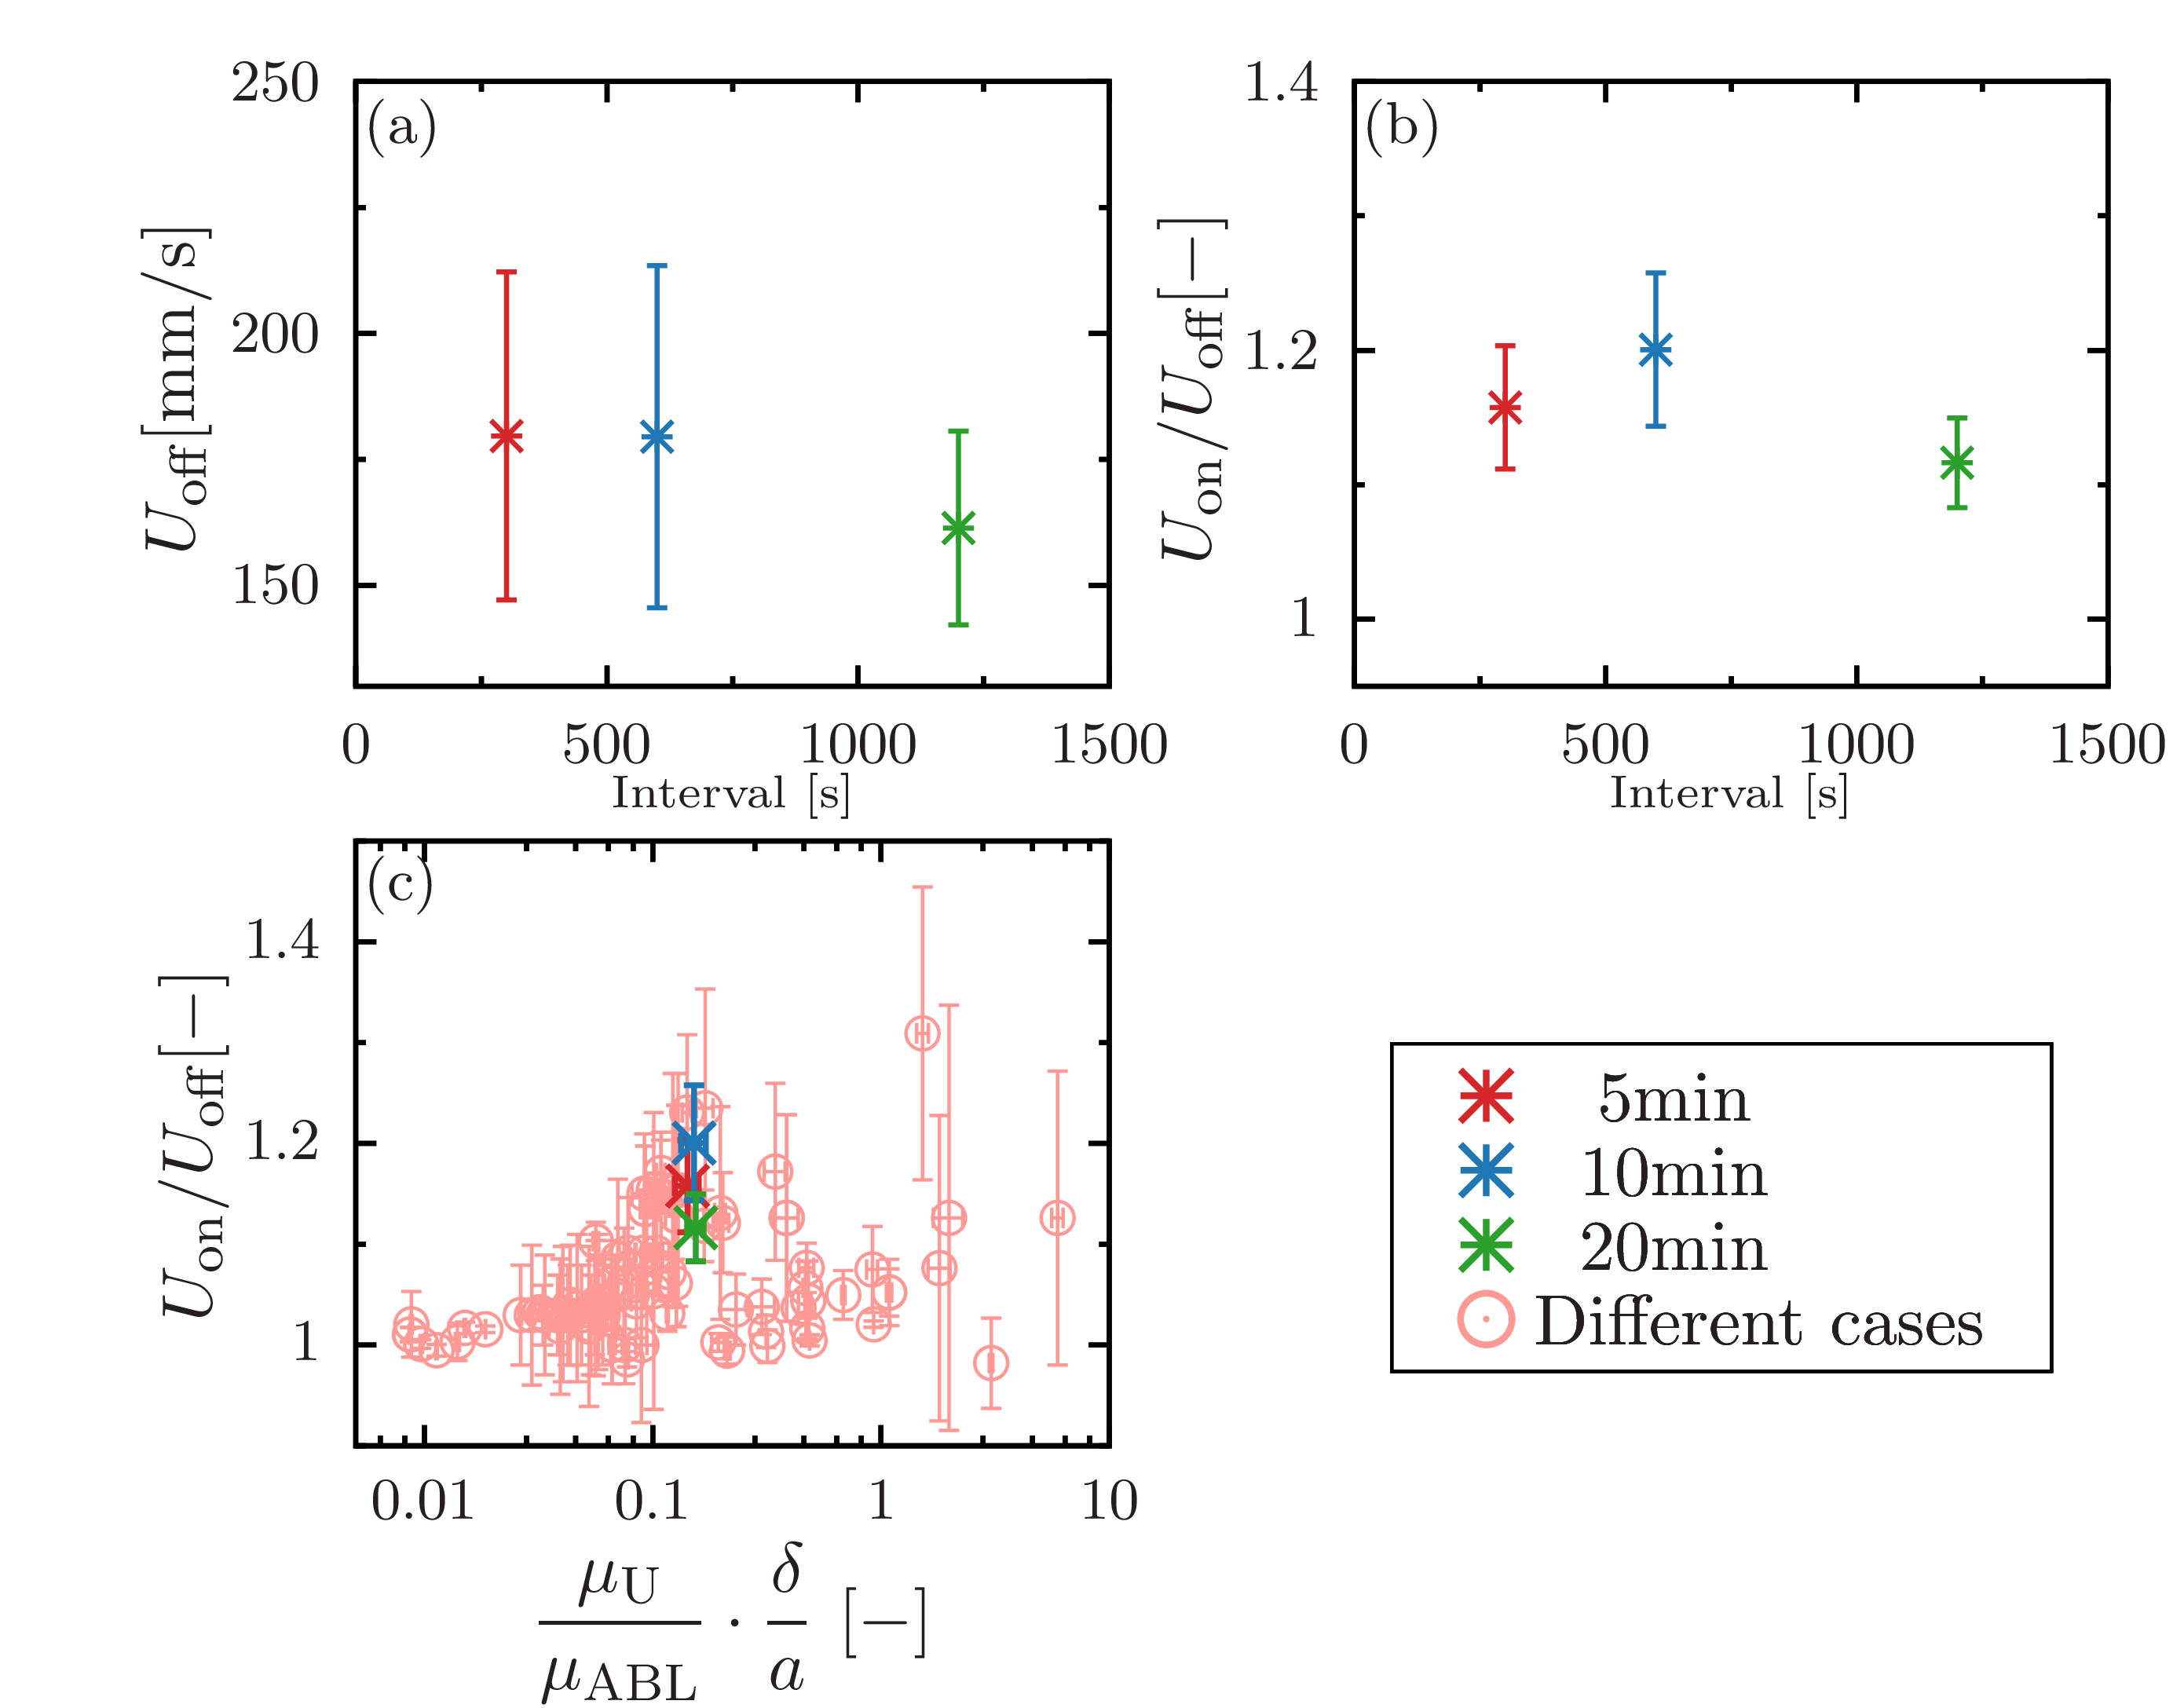

Write the gnuplot code that produced this figure.
set terminal epslatex standalone header \
" \
\\usepackage{amssymb, amsmath, bm}\n\
\\usepackage{siunitx}\n \
"
set terminal epslatex size 4, 3.15 standalone color solid 9
 
set encoding utf8
set datafile separator ','

set tics front 
set border front
set border lw 3
set size ratio 1
  
if (!exists("fname")) fname='test'

oname = sprintf("%s.tex", fname)
set output oname

min05 = sprintf('./graphdata/5.csv')
min10 = sprintf('./graphdata/10.csv')
min20 = sprintf('./graphdata/20.csv')

file1= sprintf('../../5-Results/viscosity/iwamuro/PAA0.5wt_VelocityVSViscosityperthickness_39kHz.csv')
file2= sprintf('../../5-Results/viscosity/iwamuro/PAA0.5wt_VelocityVSViscosityperthickness_72kHz.csv')
file3= sprintf('../../5-Results/viscosity/iwamuro/PAA0.5wt_VelocityVSViscosityperthickness_147kHz.csv')
file4= sprintf('../../5-Results/viscosity/iwamuro/PAA0.5wt_VelocityVSViscosityperthickness_23kHz.csv')

file5= sprintf('../../5-Results/viscosity/iwamuro/CMC1.0wt_VelocityVSViscosityperthickness_39kHz.csv')
file6= sprintf('../../5-Results/viscosity/iwamuro/CMC1.0wt_VelocityVSViscosityperthickness_72kHz.csv')
file7= sprintf('../../5-Results/viscosity/iwamuro/CMC1.0wt_VelocityVSViscosityperthickness_147kHz.csv')
file8= sprintf('../../5-Results/viscosity/iwamuro/CMC1.0wt_VelocityVSViscosityperthickness_23kHz.csv')

file9= sprintf('../../5-Results/viscosity/iwamuro/VelocityVSViscosityperthickness_39kHz.csv')
file10= sprintf('../../5-Results/viscosity/iwamuro/VelocityVSViscosityperthickness_72kHz.csv')
file11= sprintf('../../5-Results/viscosity/iwamuro/VelocityVSViscosityperthickness_147kHz.csv')

file12= sprintf('../../5-Results/viscosity/iwamuro/iwamuro_PAA1_100.csv')
file13= sprintf('../../5-Results/viscosity/iwamuro/iwamuro_PAA1_180.csv')

d8 = sprintf('../../5-Results/diameter/data/8.csv')
d10 = sprintf('../../5-Results/diameter/data/10.csv')
d11 = sprintf('../../5-Results/diameter/data/11.csv')
d12 = sprintf('../../5-Results/diameter/data/12.csv')
d13 = sprintf('../../5-Results/diameter/data/13.csv')
d14 = sprintf('../../5-Results/diameter/data/14.csv')
d15 = sprintf('../../5-Results/diameter/data/15.csv')
d20 = sprintf('../../5-Results/diameter/data/20.csv')

d5_05 = sprintf('../../5-Results/diameter-0.5/data/5.csv')
d10_05 = sprintf('../../5-Results/diameter-0.5/data/10.csv')
d15_05 = sprintf('../../5-Results/diameter-0.5/data/15.csv')
d20_05 = sprintf('../../5-Results/diameter-0.5/data/20.csv')

d5_02 = sprintf('../../5-Results/diameter-0.2-1.3/data/0.2-5.csv')
d8_02 = sprintf('../../5-Results/diameter-0.2-1.3/data/0.2-8.csv')
d10_02 = sprintf('../../5-Results/diameter-0.2-1.3/data/0.2-10.csv')

d8_13 = sprintf('../../5-Results/diameter-0.2-1.3/data/1.3-8.csv')
d10_13 = sprintf('../../5-Results/diameter-0.2-1.3/data/1.3-10.csv')
d15_13 = sprintf('../../5-Results/diameter-0.2-1.3/data/1.3-15.csv')
d20_13 = sprintf('../../5-Results/diameter-0.2-1.3/data/1.3-20.csv')

al_02 = sprintf('../../5-Results/viscosity/data/al/0.2.csv')
al_05 = sprintf('../../5-Results/viscosity/data/al/0.5.csv')
al_07 = sprintf('../../5-Results/viscosity/data/al/0.7.csv')
al_10 = sprintf('../../5-Results/viscosity/data/al/1.0.csv')
al_13 = sprintf('../../5-Results/viscosity/data/al/1.3.csv')

alumina_02 = sprintf('../../5-Results/viscosity/data/alumina/0.2.csv')
alumina_05 = sprintf('../../5-Results/viscosity/data/alumina/0.5.csv')
alumina_07 = sprintf('../../5-Results/viscosity/data/alumina/0.7.csv')
alumina_10 = sprintf('../../5-Results/viscosity/data/alumina/1.0.csv')
alumina_13 = sprintf('../../5-Results/viscosity/data/alumina/1.3.csv')
alumina_15 = sprintf('../../5-Results/viscosity/data/alumina/1.5.csv')

stainless_02 = sprintf('../../5-Results/viscosity/data/stainless/0.2.csv')
stainless_05 = sprintf('../../5-Results/viscosity/data/stainless/0.5.csv')
stainless_07 = sprintf('../../5-Results/viscosity/data/stainless/0.7.csv')
stainless_10 = sprintf('../../5-Results/viscosity/data/stainless/1.0.csv')
stainless_13 = sprintf('../../5-Results/viscosity/data/stainless/1.3.csv')
stainless_15 = sprintf('../../5-Results/viscosity/data/stainless/1.5.csv')

brass_02 = sprintf('../../5-Results/viscosity/data/brass/0.2.csv')
brass_05 = sprintf('../../5-Results/viscosity/data/brass/0.5.csv')
brass_07 = sprintf('../../5-Results/viscosity/data/brass/0.7.csv')
brass_10 = sprintf('../../5-Results/viscosity/data/brass/1.0.csv')
brass_13 = sprintf('../../5-Results/viscosity/data/brass/1.3.csv')
brass_15 = sprintf('../../5-Results/viscosity/data/brass/1.5.csv')

lx = 40.0
ly = 200.0
 
set multiplot
 
 
set style line 101 lt 1 lw 2 ps 2 lc rgb '#d62728' # red
set style line 102 lt 1 lw 2 ps 2 lc rgb '#1f77b4' # blue
set style line 103 lt 1 lw 2 ps 2 lc rgb '#2ca02c' # green
set style line 104 lt 1 lw 2 ps 2 lc rgb '#ff7f0e' # orange
set style line 105 lt 1 lw 2 ps 2 lc rgb '#17becf' # light-blue
set style line 106 lt 1 lw 2 ps 2 lc rgb '#9467bd' # purple
set style line 107 lt 1 lw 2 ps 2 lc rgb '#bcbd22' # yellow
set style line 108 lt 1 lw 2 ps 2 lc rgb '#e377c2' # orchid
set style line 109 lt 1 lw 2 ps 2 lc rgb '#7f7f7f' # gray
set style line 110 lt 1 lw 2 ps 2 lc rgb '#8c564b' # brown
 
set style line 111 lt 1 lw 2 ps 2 lc rgb '#ff9896' # red
set style line 112 lt 1 lw 2 ps 2 lc rgb '#aec7e8' # blue
set style line 113 lt 1 lw 2 ps 2 lc rgb '#98df8a' # green
set style line 114 lt 1 lw 2 ps 2 lc rgb '#ffbb78' # orange
set style line 115 lt 1 lw 2 ps 2 lc rgb '#9edae5' # light-blue
set style line 116 lt 1 lw 2 ps 2 lc rgb '#c5b0d5' # purple
set style line 117 lt 1 lw 2 ps 2 lc rgb '#dbdb8d' # yellow
set style line 118 lt 1 lw 2 ps 2 lc rgb '#f7b6d2' # orchid
set style line 119 lt 1 lw 2 ps 2 lc rgb '#c7c7c7' # gray
set style line 120 lt 1 lw 2 ps 2 lc rgb '#c49c94' # brown

set style line 301 lt 1 lw 2 ps 2 lc rgb '#d894ff'
set style line 302 lt 1 lw 2 ps 2 lc rgb '#cb70ff'
set style line 303 lt 1 lw 2 ps 2 lc rgb '#be4dff'
set style line 304 lt 1 lw 2 ps 2 lc rgb '#b029ff'
set style line 305 lt 1 lw 2 ps 2 lc rgb '#a305ff'
set style line 306 lt 1 lw 2 ps 2 lc rgb '#8e00e0'
set style line 307 lt 1 lw 2 ps 2 lc rgb '#7800bd'
set style line 308 lt 1 lw 2 ps 2 lc rgb '#610099'

set label 1 at screen 0.65,0.265 point ls 101 pt 3 ps 2.5 lw 4
set label 2 at screen 0.65,0.215 point ls 102 pt 3 ps 2.5 lw 4
set label 3 at screen 0.65,0.165 point ls 103 pt 3 ps 2.5 lw 4
set label 4 at screen 0.65,0.115 point ls 111 pt 6 ps 2.5 lw 4

set label 11 at screen 0.75,0.265 '{\Large 5min}' front
set label 12 at screen 0.75,0.215 '{\Large 10min}' front
set label 13 at screen 0.75,0.165 '{\Large 20min}' front
set label 14 at screen 0.795,0.115 '{\Large Different cases}' front

set object 20 rect from screen 0.6,0.08 to screen 0.95,0.3 fc rgb '#FFFFFFFF' lw 2 back

set palette defined (0 '#999999',\
                     1 '#00008b',\
					 2 '#2ca9e1',\
					 3 '#008000',\
					 4 '#c8c800',\
					 5 '#ff0000',\
					 6 '#1a1a1a') positive
 
set format '$%g$'

set size ratio 0.8
set style fill solid 10
 
####################################################################################################
 
set lmargin screen 0.05
set rmargin screen 0.45
 
set tmargin screen 0.97
set bmargin screen 0.54
 
####################################################################################################
 
set key width 0.5 box opaque spacing 1.1 samplen 1 Left reverse
set key right bottom
unset key
 
####################################################################################################

set label 31 at graph 0.01,0.93 '(a)' front

set xlabel '{\footnotesize Interval [s]}' offset 0,0.7
set format x '$%g$'
set xrange [0:1500]
set xtics 500
set mxtics 2

set ylabel '{\Large $U_\text{off}\displaystyle [$\SI{}{mm/s}$]$}' offset 0.5,0
set format y '$%g$'
set yrange [130:250]
set ytics 50 offset 0,0
set mytics 2
 
plot \
min05 using ($1)*60:($6)*1000:($7)*1000 with yerrorlines ls 101 pt 3 ps 1.5 lw 3 title '',\
min10 using ($1)*60:($6)*1000:($7)*1000 with yerrorlines ls 102 pt 3 ps 1.5 lw 3 title '',\
min20 using ($1)*60:($6)*1000:($7)*1000 with yerrorlines ls 103 pt 3 ps 1.5 lw 3 title ''

set label 31 at graph 0.01,0.93 '(b)' front

set lmargin screen 0.58
set rmargin screen 0.98
 
set tmargin screen 0.97
set bmargin screen 0.54

set yrange [0.95:1.4]
set ytics 0.2 offset 0,0

set ylabel '{\Large $U_\text{on}/U_\text{off}\displaystyle [$\SI{}{-}$]$}' offset 1,0

plot \
min05 using ($1)*60:($4):($5) with yerrorlines ls 101 pt 3 ps 1.5 lw 3 title '',\
min10 using ($1)*60:($4):($5) with yerrorlines ls 102 pt 3 ps 1.5 lw 3 title '',\
min20 using ($1)*60:($4):($5) with yerrorlines ls 103 pt 3 ps 1.5 lw 3 title ''

set label 31 at graph 0.01,0.93 '(c)' front


set lmargin screen 0.05
set rmargin screen 0.45
 
set tmargin screen 0.47
set bmargin screen 0.03
set logscale x

set format x '$%g$'
set xlabel '{\Large $\displaystyle \frac{\mu_\text{U}}{\mu_\text{ABL}}\cdot \frac{\delta}{a}$ [$\SI{}{-}$]}' offset 0,-0.5
set xrange [0.005:10]
set xtics 10
set mxtics 5
 
set ylabel '{\Large $\displaystyle U_\text{on}/U_\text{off}[$\SI{}{-}$]$}' offset 1,0
set format y '$%g$'
set yrange [0.9:1.5]
set ytics 0.2 offset 0,0
set mytics 2


plot \
file1 using 1:3:2:4 with xyerrorbars ls 111 pt  6 ps 1.6 lw 2 title 'Iwamuro(2020)',\
file1 using 5:7:6:8 with xyerrorbars ls 111 pt  6 ps 1.6 lw 2 title '',\
file1 using 9:11:10:12 with xyerrorbars ls 111 pt  6 ps 1.6 lw 2 title '',\
file2 using 1:3:2:4 with xyerrorbars ls 111 pt  6 ps 1.6 lw 2 title '',\
file2 using 5:7:6:8 with xyerrorbars ls 111 pt  6 ps 1.6 lw 2 title '',\
file2 using 9:11:10:12 with xyerrorbars ls 111 pt  6 ps 1.6 lw 2 title '',\
file3 using 1:3:2:4 with xyerrorbars ls 111 pt  6 ps 1.6 lw 2 title '',\
file3 using 5:7:6:8 with xyerrorbars ls 111 pt  6 ps 1.6 lw 2 title '',\
file3 using 9:11:10:12 with xyerrorbars ls 111 pt  6 ps 1.6 lw 2 title '',\
file4 using 1:3:2:4 with xyerrorbars ls 111 pt  6 ps 1.6 lw 2 title '',\
file4 using 5:7:6:8 with xyerrorbars ls 111 pt  6 ps 1.6 lw 2 title '',\
file4 using 9:11:10:12 with xyerrorbars ls 111 pt  6 ps 1.6 lw 2 title '',\
file5 using 1:3:2:4 with xyerrorbars ls 111 pt  6 ps 1.6 lw 2 title '',\
file5 using 5:7:6:8 with xyerrorbars ls 111 pt  6 ps 1.6 lw 2 title '',\
file5 using 9:11:10:12 with xyerrorbars ls 111 pt  6 ps 1.6 lw 2 title '',\
file6 using 1:3:2:4 with xyerrorbars ls 111 pt  6 ps 1.6 lw 2 title '',\
file6 using 5:7:6:8 with xyerrorbars ls 111 pt  6 ps 1.6 lw 2 title '',\
file6 using 9:11:10:12 with xyerrorbars ls 111 pt  6 ps 1.6 lw 2 title '',\
file7 using 1:3:2:4 with xyerrorbars ls 111 pt  6 ps 1.6 lw 2 title '',\
file7 using 5:7:6:8 with xyerrorbars ls 111 pt  6 ps 1.6 lw 2 title '',\
file7 using 9:11:10:12 with xyerrorbars ls 111 pt  6 ps 1.6 lw 2 title '',\
file8 using 1:3:2:4 with xyerrorbars ls 111 pt  6 ps 1.6 lw 2 title '',\
file8 using 5:7:6:8 with xyerrorbars ls 111 pt  6 ps 1.6 lw 2 title '',\
file8 using 9:11:10:12 with xyerrorbars ls 111 pt  6 ps 1.6 lw 2 title '',\
file9 using 1:3:2:4 with xyerrorbars ls 111 pt  6 ps 1.6 lw 2 title '',\
file9 using 5:7:6:8 with xyerrorbars ls 111 pt  6 ps 1.6 lw 2 title '',\
file9 using 9:11:10:12 with xyerrorbars ls 111 pt  6 ps 1.6 lw 2 title '',\
file10 using 1:3:2:4 with xyerrorbars ls 111 pt  6 ps 1.6 lw 2 title '',\
file10 using 5:7:6:8 with xyerrorbars ls 111 pt  6 ps 1.6 lw 2 title '',\
file10 using 9:11:10:12 with xyerrorbars ls 111 pt  6 ps 1.6 lw 2 title '',\
file11 using 1:3:2:4 with xyerrorbars ls 111 pt  6 ps 1.6 lw 2 title '',\
file11 using 5:7:6:8 with xyerrorbars ls 111 pt  6 ps 1.6 lw 2 title '',\
file11 using 9:11:10:12 with xyerrorbars ls 111 pt  6 ps 1.6 lw 2 title '',\
file12 using 1:2:6:4 with xyerrorbars ls 111 pt  6 ps 1.6 lw 2 title '',\
file13 using 1:2:6:4 with xyerrorbars ls 111 pt  6 ps 1.6 lw 2 title '',\
al_02 using 3:5:4:6 with xyerrorbars ls 111 pt 6 ps 1.6 lw 2 title '',\
al_05 using 3:5:4:6 with xyerrorbars ls 111 pt 6 ps 1.6 lw 2 title '',\
al_07 using 3:5:4:6 with xyerrorbars ls 111 pt 6 ps 1.6 lw 2 title '',\
al_10 using 3:5:4:6 with xyerrorbars ls 111 pt 6 ps 1.6 lw 2 title '',\
al_13 using 3:5:4:6 with xyerrorbars ls 111 pt 6 ps 1.6 lw 2 title '',\
alumina_02 using 3:5:4:6 with xyerrorbars ls 111 pt 6 ps 1.6 lw 2 title '',\
alumina_05 using 3:5:4:6 with xyerrorbars ls 111 pt 6 ps 1.6 lw 2 title '',\
alumina_07 using 3:5:4:6 with xyerrorbars ls 111 pt 6 ps 1.6 lw 2 title '',\
alumina_10 using 3:5:4:6 with xyerrorbars ls 111 pt 6 ps 1.6 lw 2 title '',\
alumina_13 using 3:5:4:6 with xyerrorbars ls 111 pt 6 ps 1.6 lw 2 title '',\
alumina_15 using 3:5:4:6 with xyerrorbars ls 111 pt 6 ps 1.6 lw 2 title '',\
stainless_02 using 3:5:4:6 with xyerrorbars ls 111 pt 6 ps 1.6 lw 2 title '',\
stainless_05 using 3:5:4:6 with xyerrorbars ls 111 pt 6 ps 1.6 lw 2 title '',\
stainless_07 using 3:5:4:6 with xyerrorbars ls 111 pt 6 ps 1.6 lw 2 title '',\
stainless_10 using 3:5:4:6 with xyerrorbars ls 111 pt 6 ps 1.6 lw 2 title '',\
stainless_13 using 3:5:4:6 with xyerrorbars ls 111 pt 6 ps 1.6 lw 2 title '',\
stainless_15 using 3:5:4:6 with xyerrorbars ls 111 pt 6 ps 1.6 lw 2 title '',\
brass_02 using 3:5:4:6 with xyerrorbars ls 111 pt 6 ps 1.6 lw 2 title '',\
brass_05 using 3:5:4:6 with xyerrorbars ls 111 pt 6 ps 1.6 lw 2 title '',\
brass_07 using 3:5:4:6 with xyerrorbars ls 111 pt 6 ps 1.6 lw 2 title '',\
brass_10 using 3:5:4:6 with xyerrorbars ls 111 pt 6 ps 1.6 lw 2 title '',\
brass_13 using 3:5:4:6 with xyerrorbars ls 111 pt 6 ps 1.6 lw 2 title '',\
brass_15 using 3:5:4:6 with xyerrorbars ls 111 pt 6 ps 1.6 lw 2 title '',\
d8 using 3:5:4:6 with xyerrorbars ls 111 pt 6 ps 1.6 lw 2 title '',\
d10 using 3:5:4:6 with xyerrorbars ls 111 pt 6 ps 1.6 lw 2 title '',\
d11 using 3:5:4:6 with xyerrorbars ls 111 pt 6 ps 1.6 lw 2 title '',\
d12 using 3:5:4:6 with xyerrorbars ls 111 pt 6 ps 1.6 lw 2 title '',\
d13 using 3:5:4:6 with xyerrorbars ls 111 pt 6 ps 1.6 lw 2 title '',\
d14 using 3:5:4:6 with xyerrorbars ls 111 pt 6 ps 1.6 lw 2 title '',\
d15 using 3:5:4:6 with xyerrorbars ls 111 pt 6 ps 1.6 lw 2 title '',\
d20 using 3:5:4:6 with xyerrorbars ls 111 pt 6 ps 1.6 lw 2 title '',\
d5_05 using 3:7:4:8 with xyerrorbars ls 111 pt 6 ps 1.6 lw 2 title '',\
d10_05 using 3:7:4:8 with xyerrorbars ls 111 pt 6 ps 1.6 lw 2 title '',\
d15_05 using 3:7:4:8 with xyerrorbars ls 111 pt 6 ps 1.6 lw 2 title '',\
d20_05 using 3:7:4:8 with xyerrorbars ls 111 pt 6 ps 1.6 lw 2 title '',\
d5_02 using 3:5:4:6 with xyerrorbars ls 111 pt 6 ps 1.6 lw 2 title '',\
d8_02 using 3:5:4:6 with xyerrorbars ls 111 pt 6 ps 1.6 lw 2 title '',\
d10_02 using 3:5:4:6 with xyerrorbars ls 111 pt 6 ps 1.6 lw 2 title '',\
d8_13 using 3:5:4:6 with xyerrorbars ls 111 pt 6 ps 1.6 lw 2 title '',\
d10_13 using 3:5:4:6 with xyerrorbars ls 111 pt 6 ps 1.6 lw 2 title '',\
d15_13 using 3:5:4:6 with xyerrorbars ls 111 pt 6 ps 1.6 lw 2 title '',\
d20_13 using 3:5:4:6 with xyerrorbars ls 111 pt 6 ps 1.6 lw 2 title '',\
min05 using 2:4:3:5 with xyerrorbars ls 101 pt 2 ps 2 lw 3.5 title '',\
min10 using 2:4:3:5 with xyerrorbars ls 102 pt 2 ps 2 lw 3.5 title '',\
min20 using 2:4:3:5 with xyerrorbars ls 103 pt 2 ps 2 lw 3.5 title '',\


unset multiplot
reset
